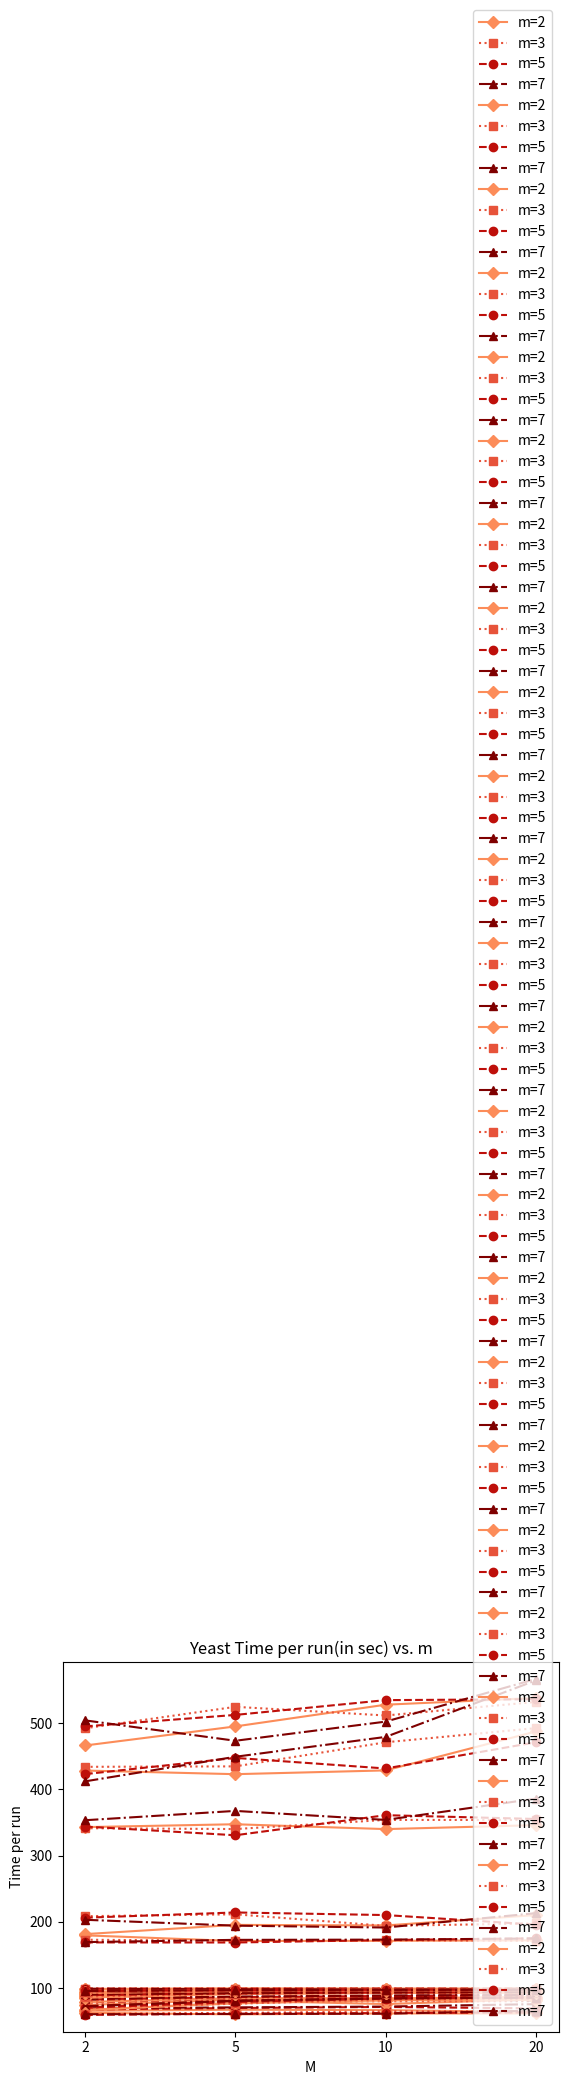

Source code (Python):
import matplotlib.pyplot as plt
import numpy as np


class HyperTunerResults:
    M = [2, 5, 10, 20]
    m = [2, 3, 5, 7]
    RESULTS = {
        "USAir": {
            "AUC": [90.99, 94.45, 94.63, 95.11, 90.52, 94.97, 94.55, 95.57, 92.50, 95.24, 95.22, 95.53, 93.54, 95.27,
                    95.29, 95.05],
            "AP": [91.65, 94.58, 94.82, 95.21, 91.04, 94.90, 94.80, 95.47, 92.68, 95.25, 95.25, 95.56, 93.76, 95.27,
                   95.28, 95.16],
            "Average Time": [65.85, 67.45, 66.81, 64.00, 62.46, 62.53, 65.22, 64.89, 67.89, 70.08, 71.66, 69.50, 69.70,
                             71.00, 72.26, 75.88]
        },
        "NS": {
            "AUC": [98.56, 99.23, 98.99, 98.94, 98.96, 98.99, 99.08, 97.98, 98.89, 98.90, 99.02, 98.86, 98.79, 97.77,
                    97.89, 98.94],
            "AP": [98.92, 99.40, 99.24, 99.21, 99.22, 99.24, 99.25, 98.54, 99.18, 99.18, 99.22, 99.07, 99.11, 98.34,
                   98.29, 99.08],
            "Average Time": [90.97, 81.18, 76.04, 83.18, 82.43, 79.83, 80.25, 80.26, 79.21, 80.00, 88.06, 88.84, 86.47,
                             86.63, 86.60, 81.04]
        },
        "Power": {
            "AUC": [74.64, 82.50, 81.80, 84.93, 77.02, 83.17, 84.15, 85.58, 79.01, 84.38, 86.12, 88.08, 79.98, 85.45,
                    87.25, 88.93],
            "AP": [79.04, 85.08, 84.52, 86.92, 81.10, 85.63, 86.44, 87.93, 82.93, 86.61, 88.12, 89.57, 83.50, 87.36,
                   88.91, 90.16],
            "Average Time": [181.57, 195.48, 194.62, 210.35, 208.60, 211.45, 194.01, 197.67, 206.31, 214.22, 210.30,
                             195.83, 203.17, 194.30, 191.50, 213.19]
        },
        "Celegans": {
            "AUC": [66.91, 78.23, 82.58, 82.36, 70.19, 78.67, 83.85, 83.87, 70.39, 80.66, 84.77, 85.82, 72.92, 80.97,
                    84.90, 85.68],
            "AP": [67.33, 77.01, 81.59, 82.61, 70.30, 76.54, 82.91, 83.43, 70.58, 79.06, 84.27, 85.75, 72.55, 80.74,
                   84.41, 85.84],
            "Average Time": [62.76, 60.49, 61.88, 61.83, 60.61, 61.76, 62.43, 63.29, 59.63, 61.46, 62.43, 63.64, 60.71,
                             61.11, 61.47, 66.11]
        },
        "Router": {
            "AUC": [88.92, 92.69, 93.77, 93.29, 91.17, 93.82, 93.31, 93.52, 90.83, 93.03, 92.95, 92.11, 92.92, 92.11,
                    92.53, 93.18],
            "AP": [87.95, 92.87, 93.99, 93.60, 90.70, 94.09, 93.45, 93.77, 90.44, 93.47, 93.18, 93.42, 92.76, 92.45,
                   92.95, 93.49],
            "Average Time": [179.71, 171.15, 171.44, 172.18, 173.09, 171.48, 172.29, 171.57, 169.04, 168.90, 172.55,
                             175.23, 169.51, 172.88, 173.24, 174.95]
        },
        "PB": {
            "AUC": [85.99, 91.50, 93.10, 93.95, 87.33, 92.04, 93.46, 94.21, 89.34, 92.39, 93.70, 94.11, 90.29, 92.63,
                    93.64, 94.27],
            "AP": [85.83, 91.10, 92.56, 93.52, 87.30, 91.63, 93.04, 93.89, 89.63, 92.07, 93.48, 93.92, 90.55, 92.40,
                   93.44, 94.03],
            "Average Time": [466.15, 494.92, 527.70, 537.90, 492.15, 524.50, 511.41, 531.90, 494.96, 512.28, 534.60,
                             535.95, 504.05, 473.27, 502.16, 566.59]
        },
        "Ecoli": {
            "AUC": [93.05, 95.61, 96.12, 96.48, 93.52, 96.19, 96.65, 96.81, 94.35, 96.39, 96.83, 96.78, 94.65, 96.26,
                    96.45, 96.77],
            "AP": [94.33, 96.46, 96.86, 97.18, 94.63, 96.84, 97.24, 97.38, 95.42, 97.01, 97.58, 97.41, 95.61, 96.98,
                   97.30, 97.48],
            "Average Time": [428.34, 422.87, 428.57, 487.31, 433.96, 434.65, 470.98, 492.37, 422.92, 447.43, 431.45,
                             471.01, 412.03, 449.14, 479.10, 564.36]
        },
        "Yeast": {
            "AUC": [92.69, 96.18, 97.07, 97.17, 92.75, 96.34, 97.12, 97.22, 94.17, 96.45, 97.05, 97.07, 93.94, 96.47,
                    96.86, 96.88],
            "AP": [94.50, 96.90, 97.62, 97.66, 94.80, 97.01, 97.62, 97.75, 95.52, 97.03, 97.56, 97.62, 95.65, 97.15,
                   97.44, 97.42],
            "Average Time": [342.97, 347.33, 340.00, 345.97, 341.35, 340.08, 353.88, 353.75, 343.83, 330.72, 360.99,
                             355.29, 353.38, 367.46, 353.87, 386.02]
        }
    }


if __name__ == '__main__':
    # multi-line graph plots for hyperparameter tuning results
    slice_length = len(HyperTunerResults.m)
    # colors = ['b', 'g', 'r', 'm', 'c', 'y', 'k', 'w']
    cmap = plt.cm.get_cmap("OrRd")
    slicedCM = cmap(np.linspace(0.5, 1, slice_length))
    line_style = ['solid', 'dotted', 'dashed', 'dashdot']
    marker_style = ['D', 's', 'o', '^']
    for dataset, results in HyperTunerResults.RESULTS.items():
        x = HyperTunerResults.M

        all_auc = results['AUC']
        all_ap = results['AP']
        all_times = results['Average Time']

        auc_m_results = [all_auc[i:i + slice_length] for i in range(0, len(all_auc), slice_length)]
        ap_m_results = [all_ap[i:i + slice_length] for i in range(0, len(all_ap), slice_length)]
        time_m_results = [all_times[i:i + slice_length] for i in range(0, len(all_times), slice_length)]

        default_x_ticks = range(len(x))
        plt.xticks(default_x_ticks, x)
        for index, m_values in enumerate(auc_m_results):
            plt.plot(default_x_ticks, m_values, label=f"m={HyperTunerResults.m[index]}", color=slicedCM[index],
                     linestyle=line_style[index], marker=marker_style[index])

        plt.ylabel('AUC')
        plt.xlabel('M')
        plt.legend(loc="lower right")
        plt.title(f"{dataset} AUC vs. m")
        plt.show()

        default_x_ticks = range(len(x))
        plt.xticks(default_x_ticks, x)
        for index, m_values in enumerate(ap_m_results):
            plt.plot(default_x_ticks, m_values, label=f"m={HyperTunerResults.m[index]}", color=slicedCM[index],
                     linestyle=line_style[index], marker=marker_style[index])

        plt.ylabel('AP')
        plt.xlabel('M')
        plt.legend(loc="lower right")
        plt.title(f"{dataset} AP vs. m")
        plt.show()

        default_x_ticks = range(len(x))
        plt.xticks(default_x_ticks, x)
        for index, m_values in enumerate(time_m_results):
            plt.plot(default_x_ticks, m_values, label=f"m={HyperTunerResults.m[index]}", color=slicedCM[index],
                     linestyle=line_style[index], marker=marker_style[index])

        plt.ylabel('Time per run')
        plt.xlabel('M')
        plt.legend(loc="lower right")
        plt.title(f"{dataset} Time per run(in sec) vs. m")
        plt.show()
